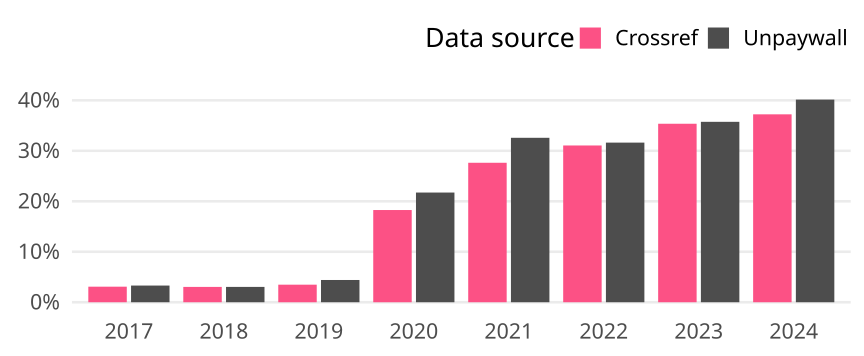

Source data for this figure (header and first rows):
cr_year, cat, article_total, name, oa_articles, oa_share
2017, Germany, 454, Crossref, 14, 0.03084
2017, Germany, 454, Unpaywall, 15, 0.03304
2018, Germany, 461, Crossref, 14, 0.03037
2018, Germany, 461, Unpaywall, 14, 0.03037
2019, Germany, 431, Crossref, 15, 0.0348
2019, Germany, 431, Unpaywall, 19, 0.04408
2020, Germany, 520, Crossref, 95, 0.1827
2020, Germany, 520, Unpaywall, 113, 0.2173
2021, Germany, 485, Crossref, 134, 0.2763
2021, Germany, 485, Unpaywall, 158, 0.3258
2022, Germany, 351, Crossref, 109, 0.3105
2022, Germany, 351, Unpaywall, 111, 0.3162
2023, Germany, 263, Crossref, 93, 0.3536
2023, Germany, 263, Unpaywall, 94, 0.3574
2024, Germany, 137, Crossref, 51, 0.3723
2024, Germany, 137, Unpaywall, 55, 0.4015
